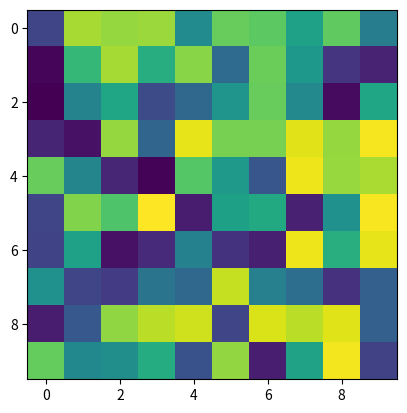

This figure's Python source:
import matplotlib.pyplot as plt
import numpy as np

# Create a sample image using numpy
image = np.random.rand(10, 10)

# Function to handle click events
def on_click(event):
    # Check if the click was within the axes
    if event.inaxes:
        # Get the coordinates of the click in pixel space
        x = int(event.xdata)
        y = int(event.ydata)
        print(f"Clicked pixel: ({x}, {y}) - Value: {image[y, x]}")

# Create the figure and display the image
fig, ax = plt.subplots()
ax.imshow(image, cmap='viridis')

# Connect the click event to the handler function
cid = fig.canvas.mpl_connect('button_press_event', on_click)

plt.show()
